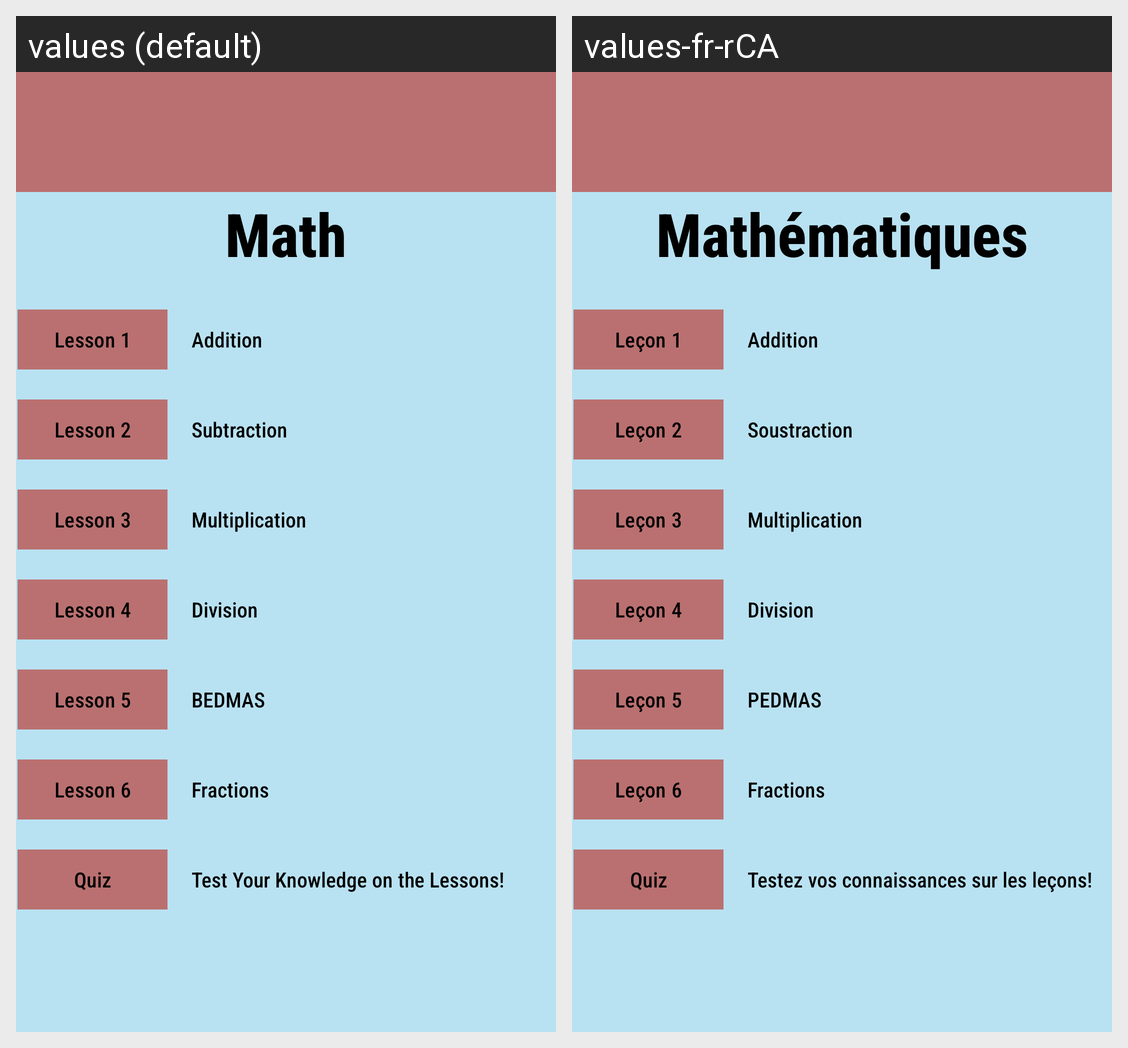

Locale-by-locale string values for the Android screen shown in this grid:
Android screen res/layout/activity_math.xml rendered under 2 locales, left to right: values (default), values-fr-rCA. Device: Nexus 5 (rendered at 1080×1920; each locale shown at half size, 540×960, under a caption strip naming it); theme Theme.CP470Project.
Strings drawn on this screen, with the default value and each locale's value (text and hints the layout hard-codes, and strings that could not be matched under every locale, appear in the picture but are not listed):

Math
  values: Math
  values-fr-rCA: Mathématiques

TextButton1
  values: Lesson 1
  values-fr-rCA: Leçon 1

activityMathTextbox1
  values: Addition
  values-fr-rCA: Addition

TextButton2
  values: Lesson 2
  values-fr-rCA: Leçon 2

activityMathTextbox2
  values: Subtraction
  values-fr-rCA: Soustraction

TextButton3
  values: Lesson 3
  values-fr-rCA: Leçon 3

activityMathTextbox3
  values: Multiplication
  values-fr-rCA: Multiplication

TextButton4
  values: Lesson 4
  values-fr-rCA: Leçon 4

activityMathTextbox4
  values: Division
  values-fr-rCA: Division

TextButton5
  values: Lesson 5
  values-fr-rCA: Leçon 5

activityMathTextbox5
  values: BEDMAS
  values-fr-rCA: PEDMAS

TextButton6
  values: Lesson 6
  values-fr-rCA: Leçon 6

activityMathTextbox6
  values: Fractions
  values-fr-rCA: Fractions

QuizButton
  values: Quiz
  values-fr-rCA: Quiz

QuizTextbox
  values: Test Your Knowledge on the Lessons!
  values-fr-rCA: Testez vos connaissances sur les leçons!
